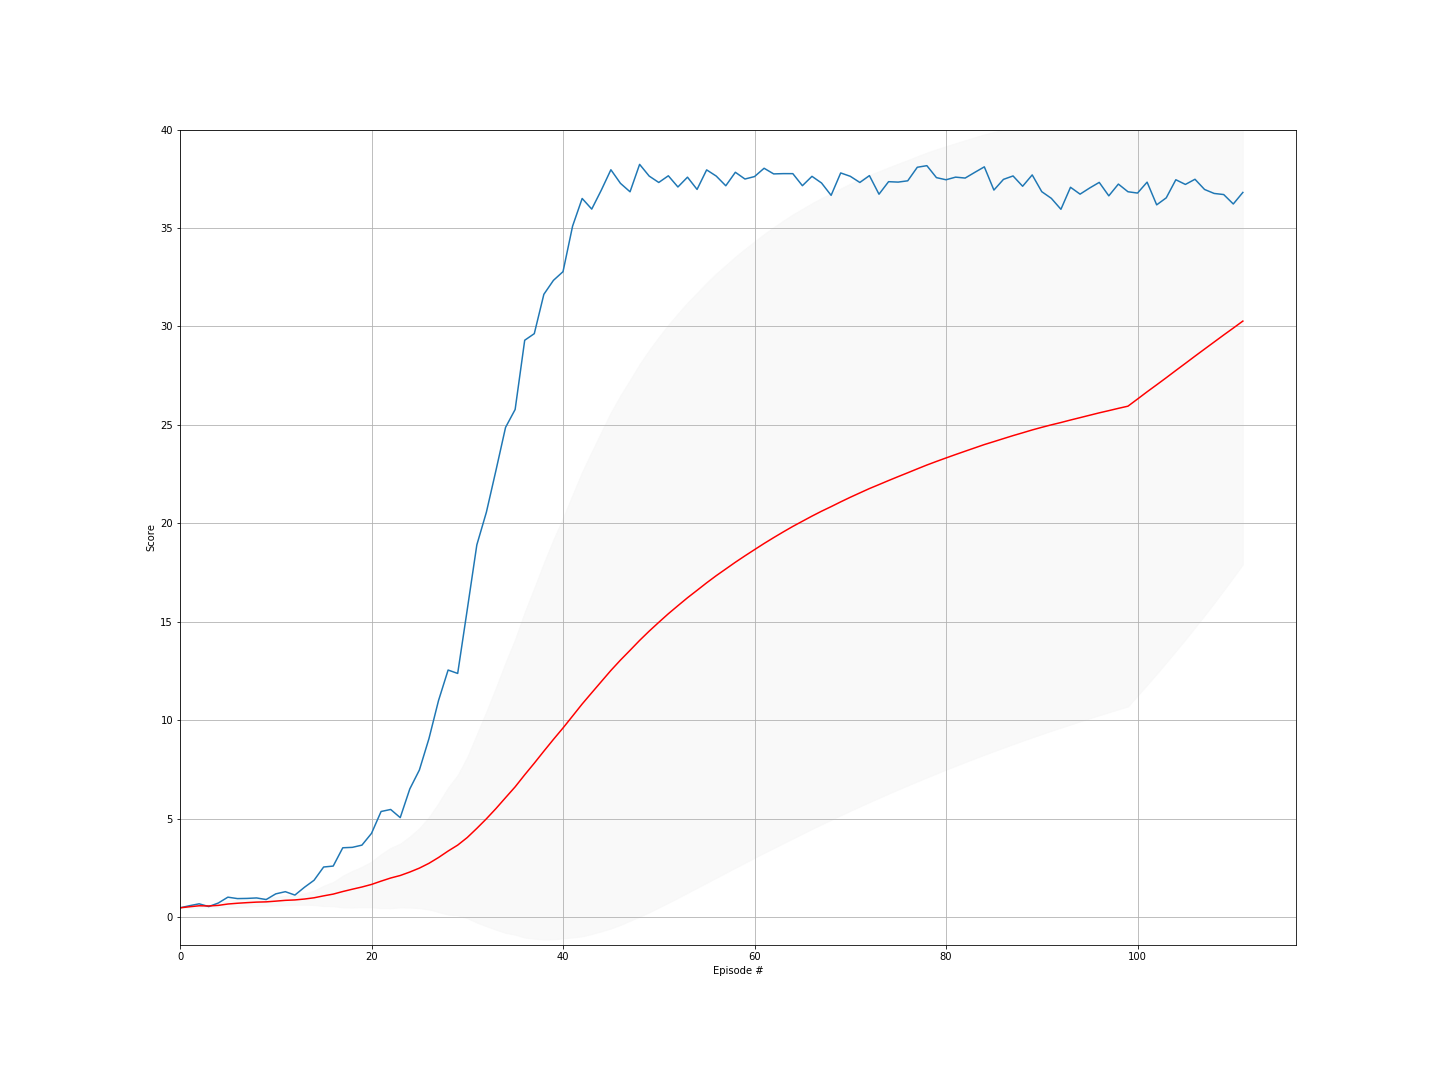

Source data for this figure (header and first rows):
episode, score, ma, std
0, 0.4675, 0.4675, 0.0
1, 0.576, 0.5217, 0.05425
2, 0.6715, 0.5717, 0.08334
3, 0.5305, 0.5614, 0.07434
4, 0.7115, 0.5914, 0.0896
5, 1.009, 0.661, 0.1758
6, 0.9365, 0.7004, 0.1892
7, 0.946, 0.7311, 0.1947
8, 0.9695, 0.7576, 0.1983
9, 0.888, 0.7706, 0.1921
10, 1.176, 0.8075, 0.2172
11, 1.287, 0.8475, 0.2467
12, 1.115, 0.8681, 0.2475
13, 1.512, 0.9141, 0.2906
14, 1.868, 0.9777, 0.368
15, 2.541, 1.075, 0.5198
16, 2.588, 1.164, 0.6172
17, 3.518, 1.295, 0.8066
18, 3.539, 1.413, 0.9314
19, 3.652, 1.525, 1.031
20, 4.249, 1.655, 1.161
21, 5.361, 1.823, 1.372
22, 5.464, 1.982, 1.534
23, 5.049, 2.11, 1.622
24, 6.507, 2.285, 1.808
25, 7.468, 2.485, 2.034
26, 9.064, 2.729, 2.351
27, 11, 3.024, 2.772
28, 12.55, 3.352, 3.231
29, 12.37, 3.653, 3.565
30, 15.62, 4.039, 4.095
31, 18.9, 4.503, 4.789
32, 20.57, 4.99, 5.461
33, 22.69, 5.511, 6.156
34, 24.87, 6.064, 6.872
35, 25.78, 6.612, 7.511
36, 29.3, 7.225, 8.272
37, 29.63, 7.815, 8.916
38, 31.63, 8.426, 9.572
39, 32.34, 9.023, 10.16
40, 32.78, 9.603, 10.69
41, 35.1, 10.21, 11.25
42, 36.5, 10.82, 11.8
43, 35.96, 11.39, 12.26
44, 36.92, 11.96, 12.69
45, 37.96, 12.53, 13.11
46, 37.27, 13.05, 13.45
47, 36.84, 13.55, 13.74
48, 38.23, 14.05, 14.04
49, 37.64, 14.52, 14.29
50, 37.31, 14.97, 14.49
51, 37.65, 15.41, 14.69
52, 37.09, 15.82, 14.84
53, 37.58, 16.22, 15
54, 36.96, 16.6, 15.12
55, 37.95, 16.98, 15.24
56, 37.64, 17.34, 15.35
57, 37.15, 17.68, 15.44
58, 37.83, 18.02, 15.52
59, 37.49, 18.35, 15.59
... 52 more rows
